Image classification data set "dataset_split" (dilaracakmakk/Image-Classification-with-CNN_ on GitHub). Class labels (3): dress, pants, t-shirt.

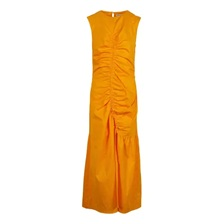
Label: dress

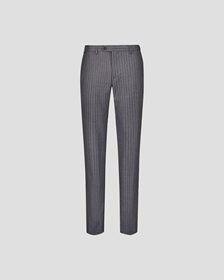
Label: pants

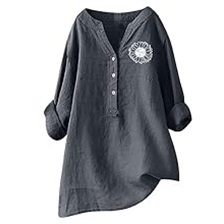
Label: t-shirt

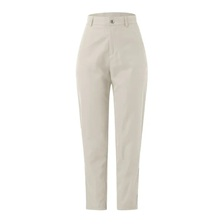
Label: pants

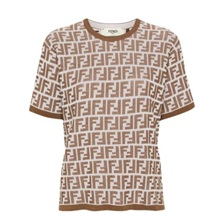
Label: t-shirt

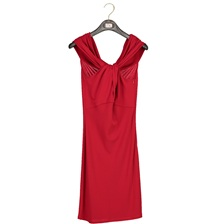
Label: dress
